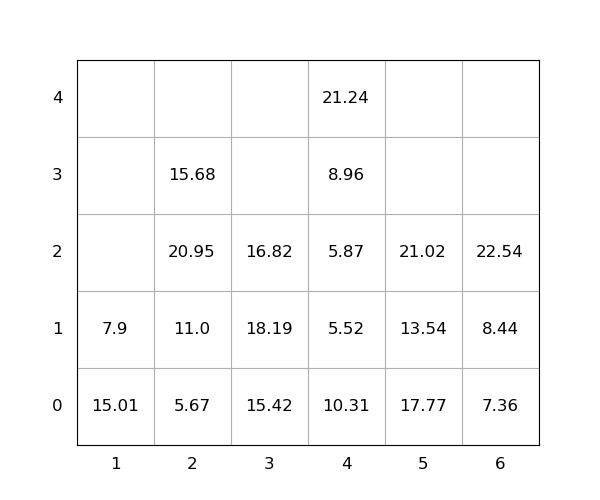

Values plotted in this chart, from the file beside it:
idx, loc_x, loc_y, loc_z, weight, seq, emerg, reloc, size(ft)
1, 4, 0, 0, 10.31, 0, 0, 1.0, 20
2, 1, 0, 0, 15.01, 0, 0, 1.0, 20
3, 3, 0, 0, 15.42, 0, 0, 1.0, 20
4, 4, 0, 1, 5.52, 0, 0, 1.0, 20
5, 5, 0, 0, 17.77, 0, 0, 1.0, 20
6, 4, 0, 2, 5.87, 0, 0, 1.0, 20
7, 6, 0, 0, 7.36, 0, 0, 0, 20
8, 4, 0, 3, 8.96, 0, 0, 1.0, 20
9, 2, 0, 0, 5.67, 0, 0, 0, 20
10, 6, 0, 1, 8.44, 0, 0, 0, 20
11, 6, 0, 2, 22.54, 1, 0, 0, 20
12, 4, 0, 4, 21.24, 2, 0, 1.0, 20
13, 2, 0, 1, 11.0, 3, 0, 0, 20
14, 1, 0, 1, 7.9, 4, 0, 1.0, 20
15, 2, 0, 2, 20.95, 5, 0, 1.0, 20
16, 5, 0, 1, 13.54, 6, 0, 1.0, 20
17, 2, 0, 3, 15.68, 7, 0, 1.0, 20
18, 5, 0, 2, 21.02, 8, 0, 1.0, 20
19, 3, 0, 1, 18.19, 9, 0, 1.0, 20
20, 3, 0, 2, 16.82, 10, 0, 1.0, 20
